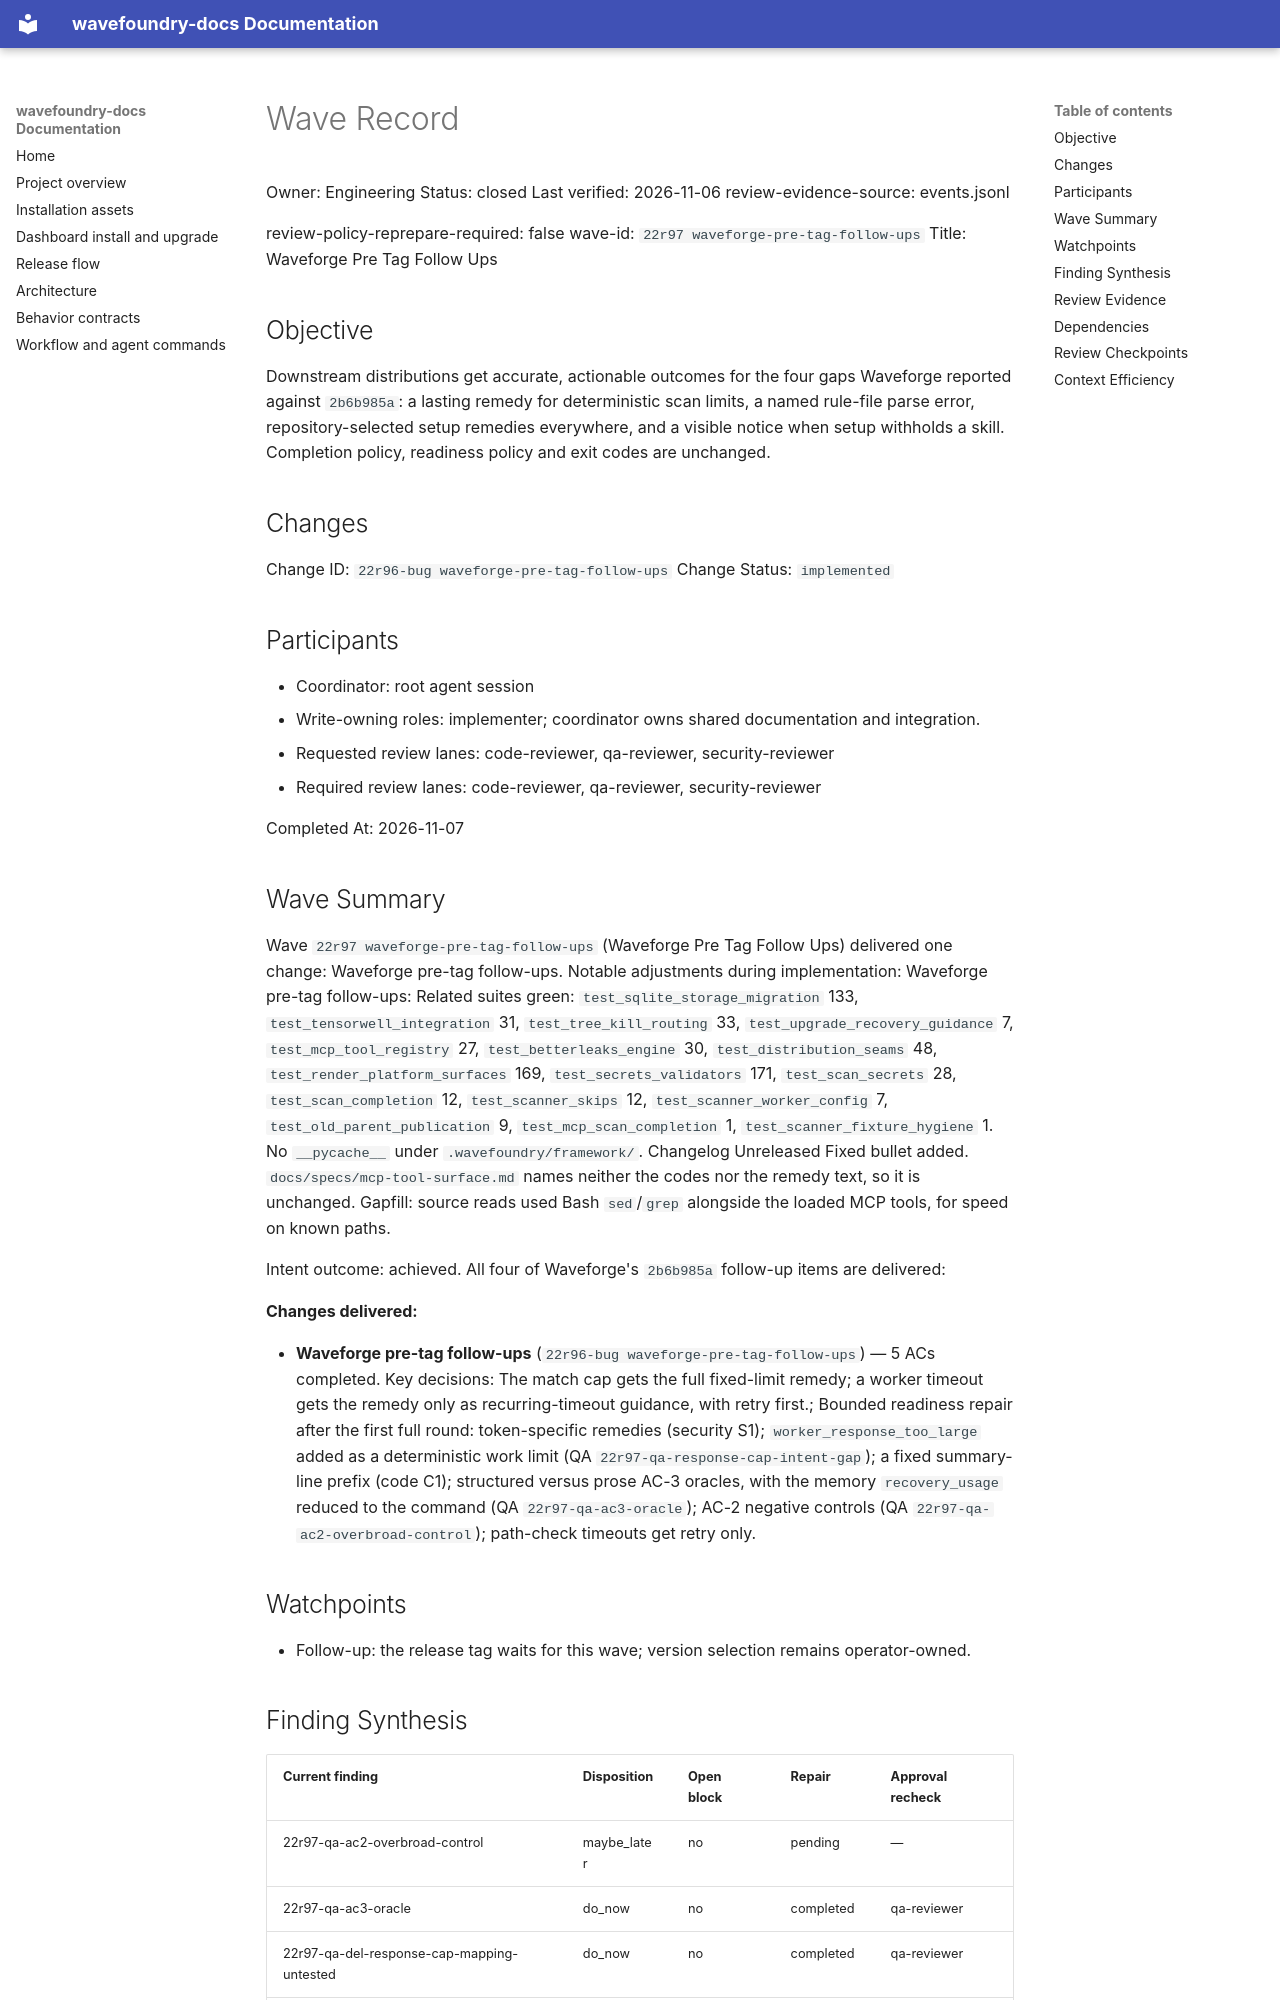

repository: coryhacking/wavefoundry · page: waves/22r97 waveforge-pre-tag-follow-ups/wave/index.html · generator: mkdocs

# Wave Record

Owner: Engineering
Status: closed
Last verified: 2026-11-06
review-evidence-source: events.jsonl

review-policy-reprepare-required: false
wave-id: `22r97 waveforge-pre-tag-follow-ups`
Title: Waveforge Pre Tag Follow Ups

## Objective

Downstream distributions get accurate, actionable outcomes for the four gaps Waveforge reported against `2b6b985a`: a lasting remedy for deterministic scan limits, a named rule-file parse error, repository-selected setup remedies everywhere, and a visible notice when setup withholds a skill. Completion policy, readiness policy and exit codes are unchanged.

## Changes

Change ID: `22r96-bug waveforge-pre-tag-follow-ups`
Change Status: `implemented`

## Participants

- Coordinator: root agent session
- Write-owning roles: implementer; coordinator owns shared documentation and integration.
- Requested review lanes: code-reviewer, qa-reviewer, security-reviewer
- Required review lanes: code-reviewer, qa-reviewer, security-reviewer

Completed At: 2026-11-07

## Wave Summary

Wave `22r97 waveforge-pre-tag-follow-ups` (Waveforge Pre Tag Follow Ups) delivered one change: Waveforge pre-tag follow-ups. Notable adjustments during implementation: Waveforge pre-tag follow-ups: Related suites green: `test_sqlite_storage_migration` 133, `test_tensorwell_integration` 31, `test_tree_kill_routing` 33, `test_upgrade_recovery_guidance` 7, `test_mcp_tool_registry` 27, `test_betterleaks_engine` 30, `test_distribution_seams` 48, `test_render_platform_surfaces` 169, `test_secrets_validators` 171, `test_scan_secrets` 28, `test_scan_completion` 12, `test_scanner_skips` 12, `test_scanner_worker_config` 7, `test_old_parent_publication` 9, `test_mcp_scan_completion` 1, `test_scanner_fixture_hygiene` 1. No `__pycache__` under `.wavefoundry/framework/`. Changelog Unreleased Fixed bullet added. `docs/specs/mcp-tool-surface.md` names neither the codes nor the remedy text, so it is unchanged. Gapfill: source reads used Bash `sed`/`grep` alongside the loaded MCP tools, for speed on known paths.

Intent outcome: achieved. All four of Waveforge's `2b6b985a` follow-up items are delivered:

**Changes delivered:**

- **Waveforge pre-tag follow-ups** (`22r96-bug waveforge-pre-tag-follow-ups`) — 5 ACs completed. Key decisions: The match cap gets the full fixed-limit remedy; a worker timeout gets the remedy only as recurring-timeout guidance, with retry first.; Bounded readiness repair after the first full round: token-specific remedies (security S1); `worker_response_too_large` added as a deterministic work limit (QA `22r97-qa-response-cap-intent-gap`); a fixed summary-line prefix (code C1); structured versus prose AC-3 oracles, with the memory `recovery_usage` reduced to the command (QA `22r97-qa-ac3-oracle`); AC-2 negative controls (QA `22r97-qa-ac2-overbroad-control`); path-check timeouts get retry only.
## Watchpoints

- Follow-up: the release tag waits for this wave; version selection remains operator-owned.

## Finding Synthesis

<!-- wave:finding-synthesis begin -->
| Current finding | Disposition | Open block | Repair | Approval recheck |
| --- | --- | --- | --- | --- |
| 22r97-qa-ac2-overbroad-control | maybe_later | no | pending | — |
| 22r97-qa-ac3-oracle | do_now | no | completed | qa-reviewer |
| 22r97-qa-del-response-cap-mapping-untested | do_now | no | completed | qa-reviewer |
| 22r97-qa-response-cap-intent-gap | maybe_later | no | pending | — |

*Machine review state — 4 findings; current: do_now 2, maybe_later 2, dont_do_later 0, not_issue 0*
<!-- wave:finding-synthesis end -->
